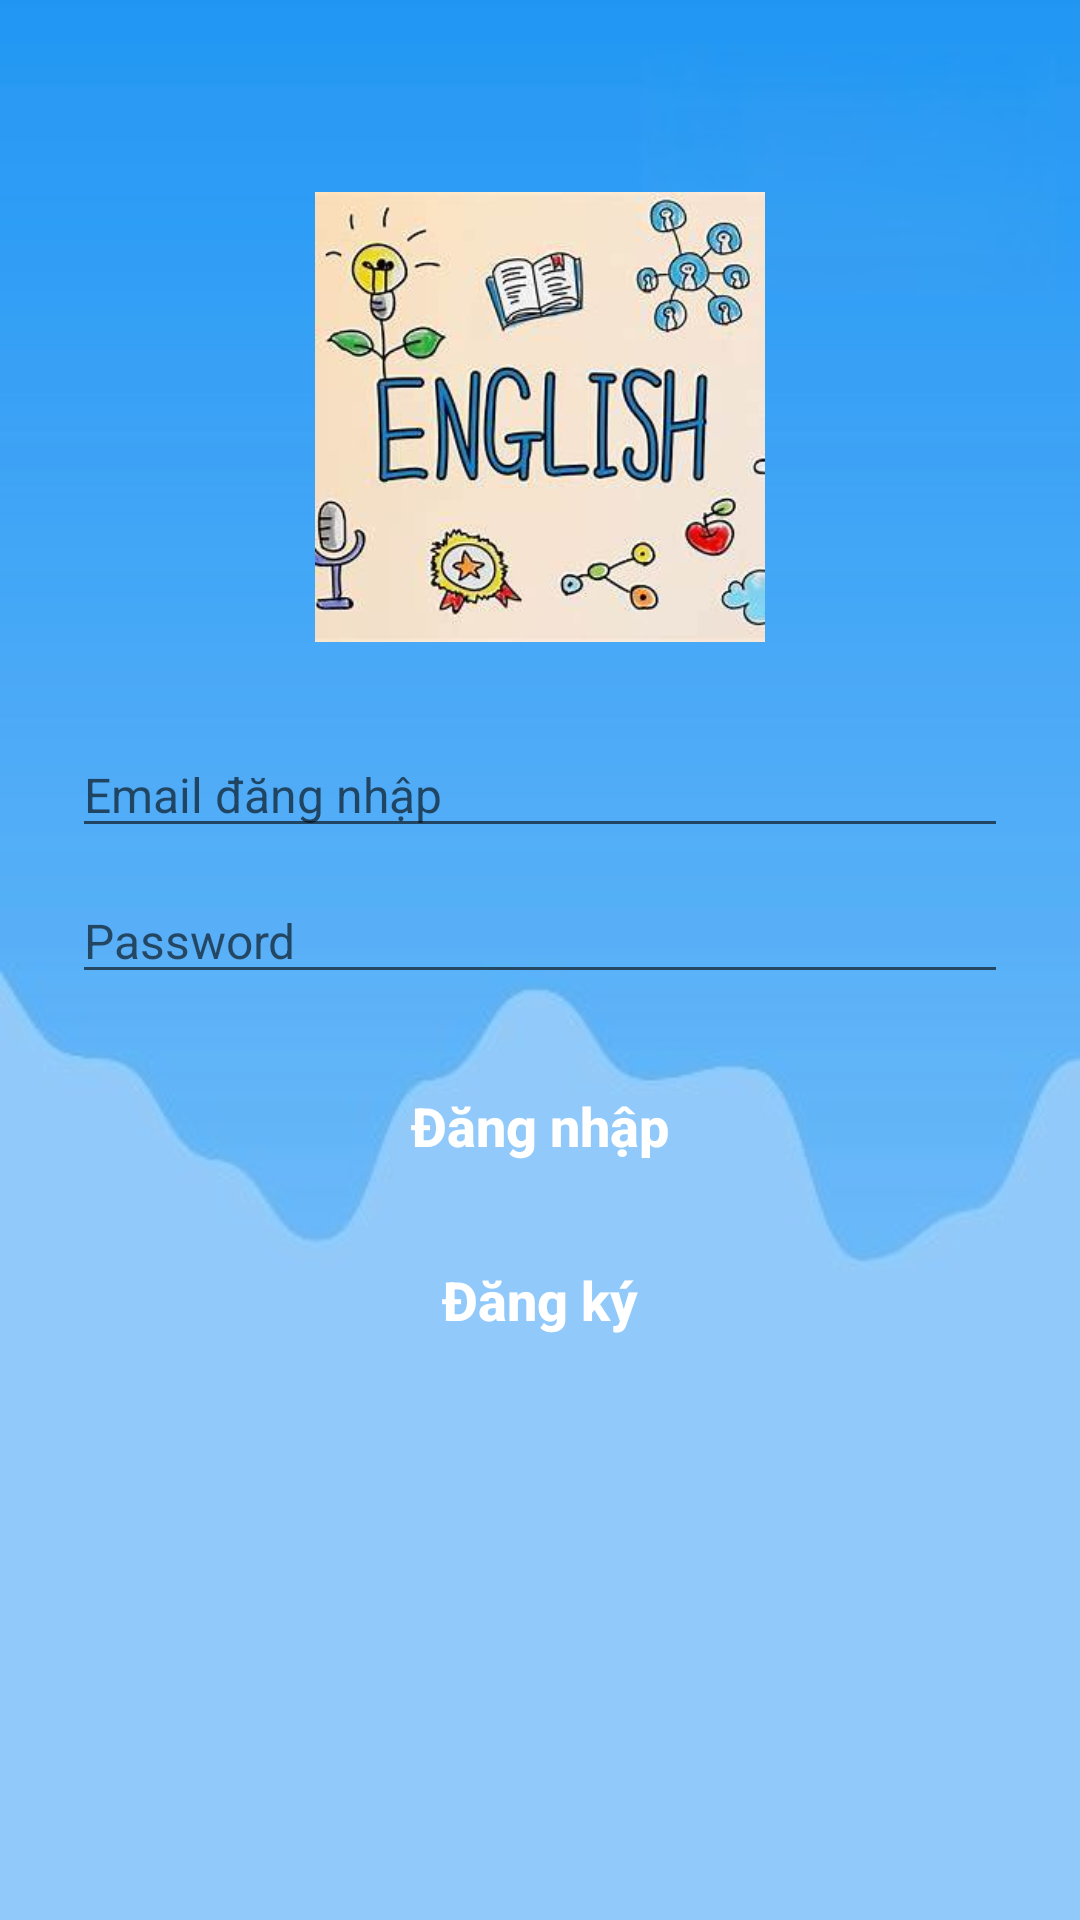

The Android layout XML behind this screen, and the referenced resources:
<!-- AndroidManifest.xml: application theme Theme.EnglishQuiz -->
<!-- res/layout/activity_main.xml -->
<?xml version="1.0" encoding="utf-8"?>
<LinearLayout xmlns:android="http://schemas.android.com/apk/res/android"
    xmlns:tools="http://schemas.android.com/tools"
    android:layout_width="match_parent"
    android:layout_height="match_parent"
    tools:context="vn.edu.tlu.cse.englishquiz.MainActivity"
    android:orientation="vertical"
    android:background="@drawable/background"
    android:gravity="center_horizontal"
    android:padding="24dp">
    <ImageView
        android:id="@+id/Logo"
        android:layout_width="150dp"
        android:layout_height="150dp"
        android:src="@drawable/logo"
        android:layout_marginTop="40dp"/>

    <EditText
        android:id="@+id/Email"
        android:layout_width="match_parent"
        android:layout_height="wrap_content"
        android:hint="@string/email"
        android:textSize="16sp"
        android:layout_marginTop="30dp"
        android:inputType="textEmailAddress"/>

    <EditText
        android:id="@+id/Password"
        android:layout_width="match_parent"
        android:layout_height="wrap_content"
        android:hint="@string/password"
        android:layout_marginTop="10dp"
        android:inputType="textPassword"
        android:textSize="16sp" />

    <Button
        android:id="@+id/DangNhap"
        android:layout_width="match_parent"
        android:layout_height="wrap_content"
        android:text="@string/login"
        android:layout_marginTop="20dp"
        android:textStyle="bold"
        android:textSize="18sp"
        android:textColor="@color/white"
        android:background="@drawable/custom_button"
        android:textAllCaps="false"/>

    <Button
        android:id="@+id/DangKy"
        android:layout_width="match_parent"
        android:layout_height="wrap_content"
        android:text="@string/register"
        android:layout_marginTop="10dp"
        android:textColor="@color/white"
        android:background="@drawable/custom_button"
        android:textSize="18sp"
        android:textStyle="bold"
        android:textAllCaps="false"/>

</LinearLayout>
<!-- resources referenced by this layout -->
<resources>
  <!-- drawable background: png bitmap (drawable, 12042 bytes) -->
  <!-- drawable logo: png bitmap (drawable, 114103 bytes) -->
  <string name="email">Email đăng nhập</string>
  <string name="login">Đăng nhập</string>
  <string name="password">Password</string>
  <string name="register">Đăng ký</string>
  <style name="Theme.EnglishQuiz" parent="Theme.MaterialComponents.DayNight.DarkActionBar">
          
          <item name="colorPrimary">@color/purple_500</item>
          <item name="colorPrimaryVariant">@color/purple_700</item>
          <item name="colorOnPrimary">@color/white</item>
          
          <item name="colorSecondary">@color/teal_200</item>
          <item name="colorSecondaryVariant">@color/teal_700</item>
          <item name="colorOnSecondary">@color/black</item>
          
          <item name="android:statusBarColor">?attr/colorPrimaryVariant</item>
          
      </style>
  <!-- not gathered from this repository: default colours our renderer supplied (Android Studio template values) -->
  <color name="purple_500">#FF6200EE</color>
  <color name="purple_700">#FF3700B3</color>
  <color name="teal_200">#FF03DAC5</color>
  <color name="teal_700">#FF018786</color>
  <color name="black">#FF000000</color>
  <color name="white">#FFFFFFFF</color>
</resources>
